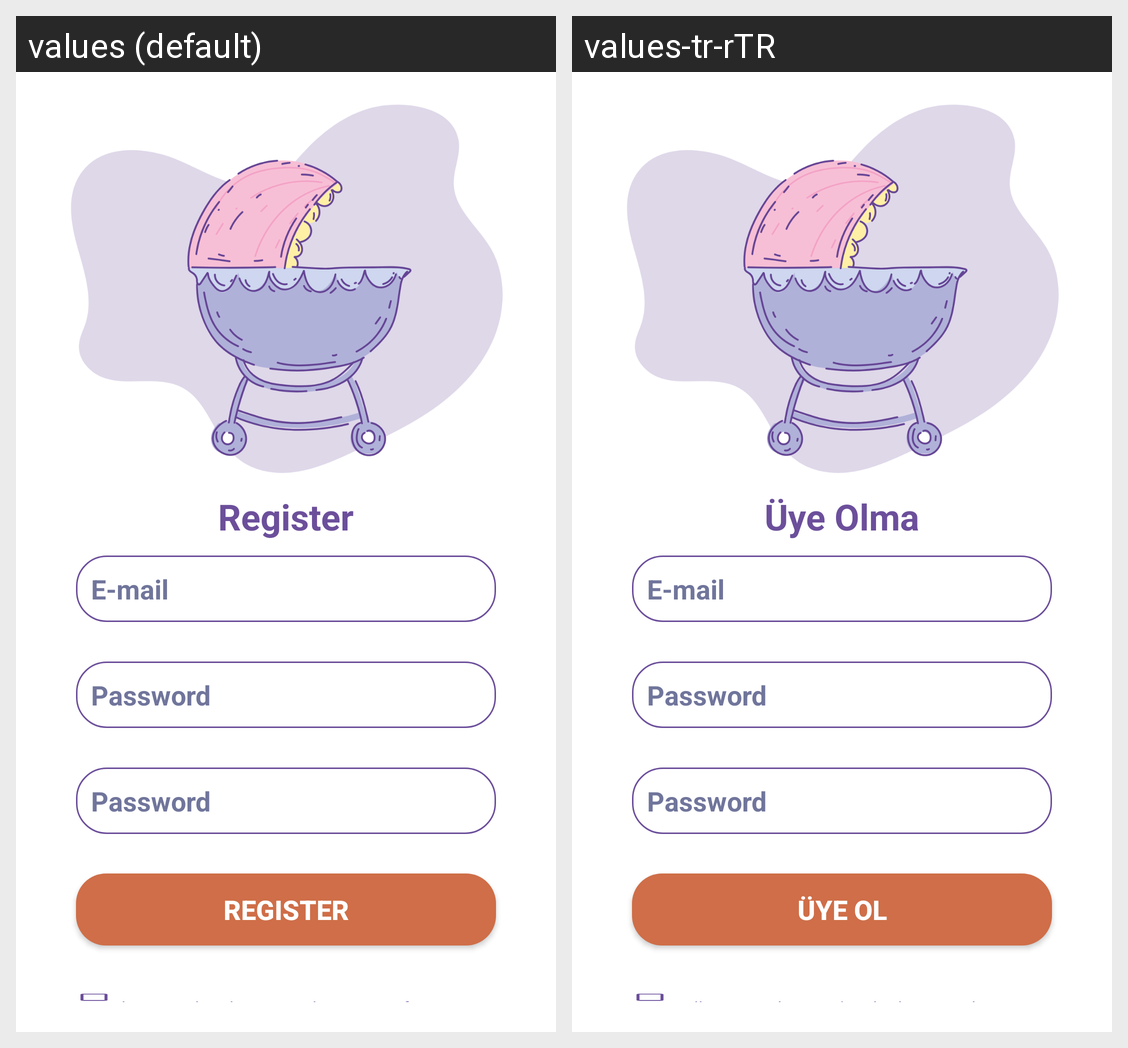

Locale-by-locale string values for the Android screen shown in this grid:
Android screen res/layout/activity_register.xml rendered under 2 locales, left to right: values (default), values-tr-rTR. Device: Nexus 5 (rendered at 1080×1920; each locale shown at half size, 540×960, under a caption strip naming it); theme Theme.BambinoBabyMonitor.
Strings drawn on this screen, with the default value and each locale's value (text and hints the layout hard-codes, and strings that could not be matched under every locale, appear in the picture but are not listed):

register
  values: Register
  values-tr-rTR: Üye Olma

register_button
  values: REGISTER
  values-tr-rTR: Üye ol
